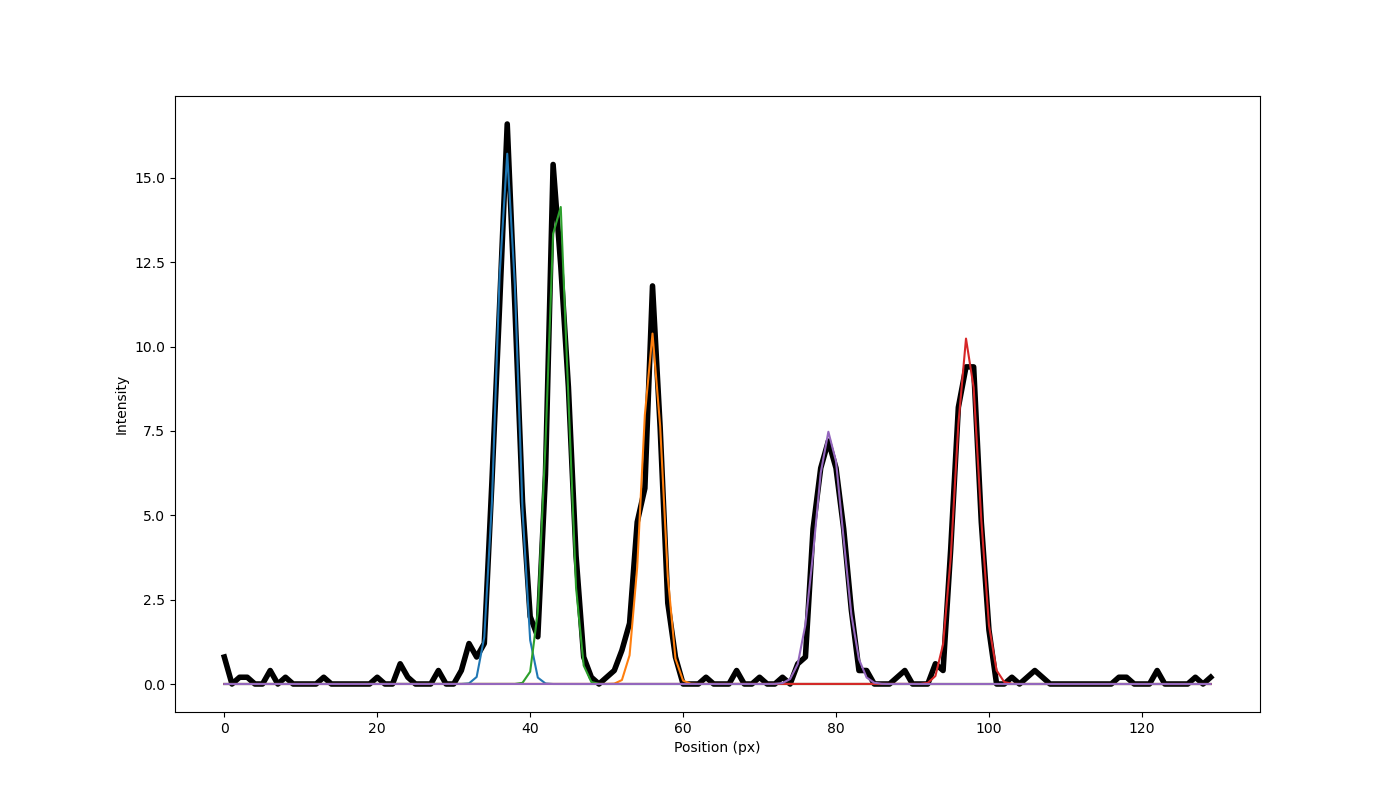

Source data for this figure (header and first rows):
PeakID, Timepoint, Amplitude, Position (px), Sigma (px)
1, 0, 15.72, 36.98, 1.353
2, 0, 10.39, 55.96, 1.324
3, 0, 14.8, 43.6, 1.323
4, 0, 10.29, 97.15, 1.512
5, 0, 7.486, 79.09, 1.816
